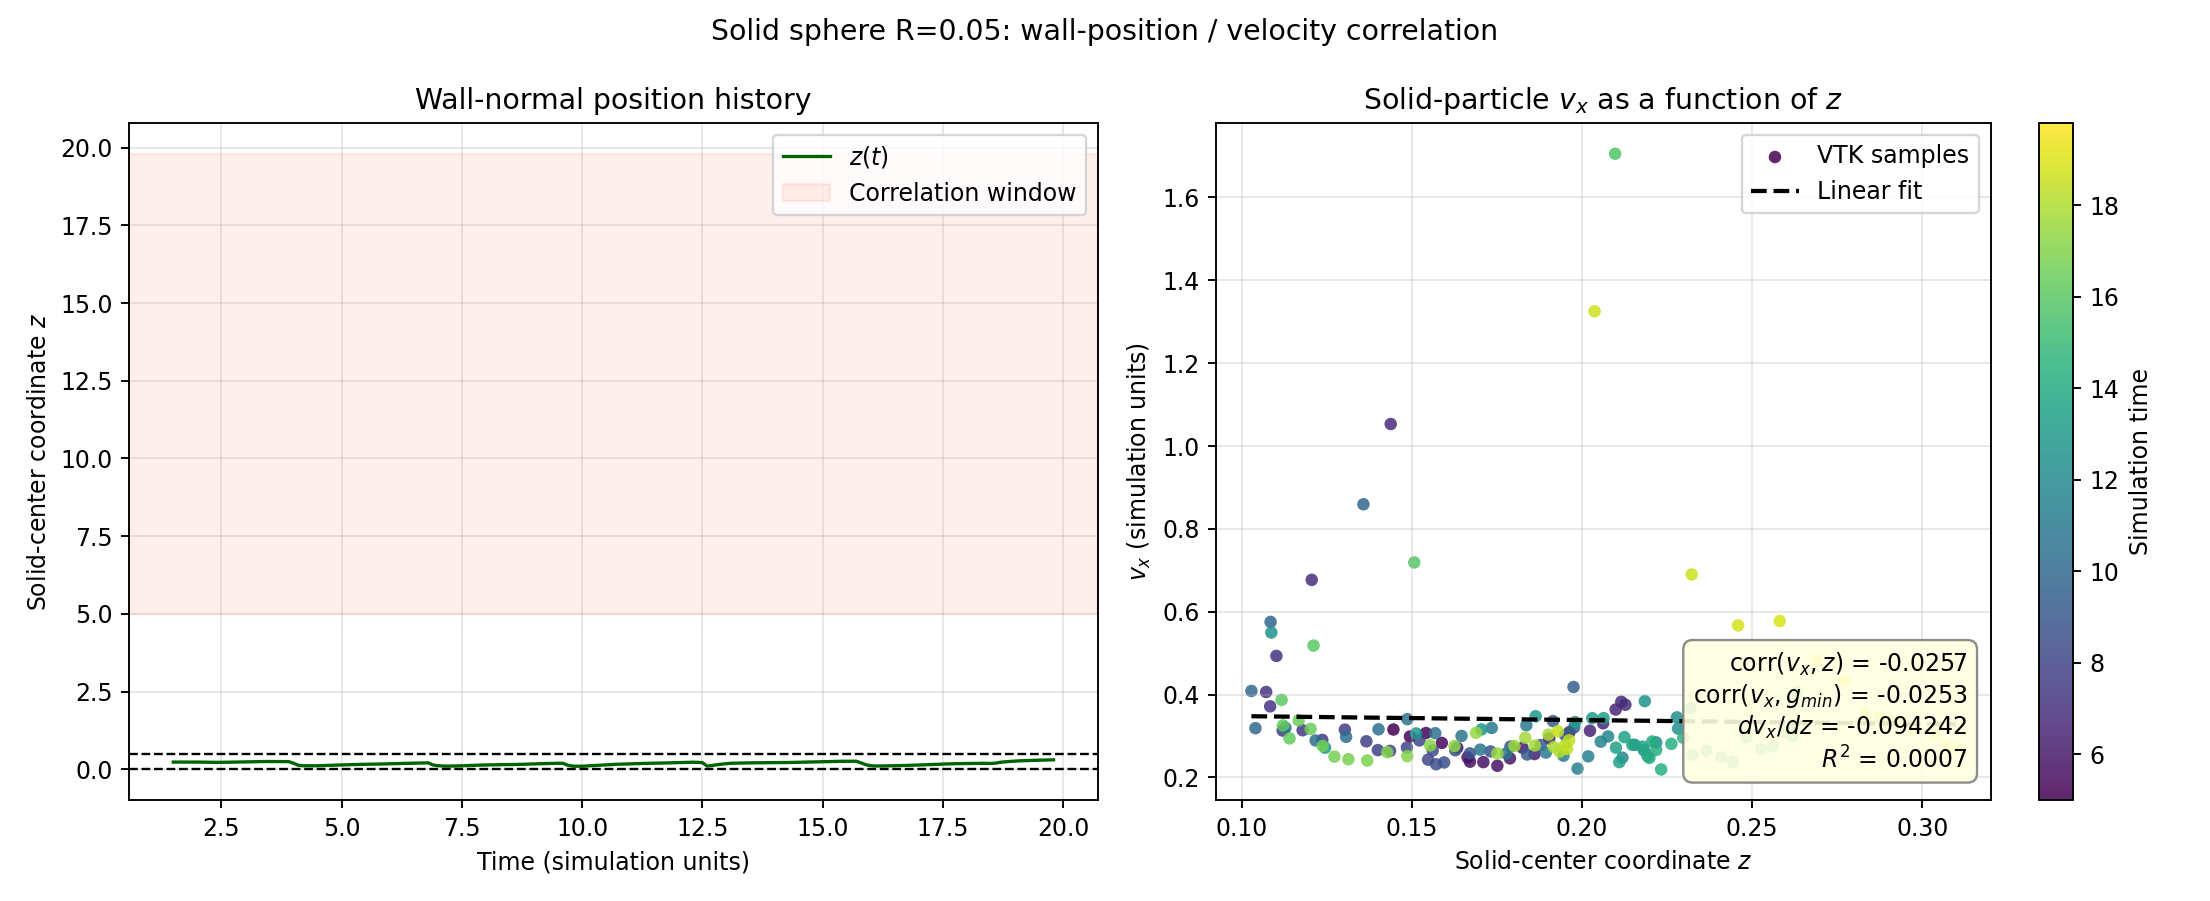

The data file committed next to this chart (first rows):
time, x, y, z, vx, vy, vz, radius, gap_bottom, gap_top, closest_surface_gap, in_correlation_window
1.500000000000000000e+00, 5.090030592540171206e-01, 5.034640583662259861e-01, 2.370587079089572502e-01, 1.490989204155826753e-01, 2.468260085603381487e-03, -4.733512710028953650e-04, 5.000000000000000278e-02, 1.870587079089572335e-01, 2.129412920910427887e-01, 1.870587079089572335e-01, 0.000000000000000000e+00
1.600000000000000089e+00, 5.278150641762784367e-01, 5.033516834465956435e-01, 2.362714649320498406e-01, 2.277872443270006486e-01, -5.030893570632943498e-03, -1.312825267289867599e-02, 5.000000000000000278e-02, 1.862714649320498239e-01, 2.137285350679501428e-01, 1.862714649320498239e-01, 0.000000000000000000e+00
1.700000000000000178e+00, 5.462042226153667190e-01, 5.043008492071364701e-01, 2.356694179059168892e-01, 1.546248975734923203e-01, 1.410573648250290288e-02, 1.412874550423827424e-02, 5.000000000000000278e-02, 1.856694179059169003e-01, 2.143305820940831219e-01, 1.856694179059169003e-01, 0.000000000000000000e+00
1.800000000000000044e+00, 5.633635594315348216e-01, 5.063575933954092001e-01, 2.368452469053348164e-01, 1.460306091633479519e-01, 2.792077924548713730e-02, -5.674034311516282063e-03, 5.000000000000000278e-02, 1.868452469053348275e-01, 2.131547530946651947e-01, 1.868452469053348275e-01, 0.000000000000000000e+00
1.900000000000000133e+00, 5.772104668647686232e-01, 5.074485951070069056e-01, 2.378462414576224260e-01, 1.526590083008191601e-01, 1.524313522471500322e-02, 2.180345482353395967e-02, 5.000000000000000278e-02, 1.878462414576224093e-01, 2.121537585423775574e-01, 1.878462414576224093e-01, 0.000000000000000000e+00
2.000000000000000000e+00, 5.913032711975441114e-01, 5.083767827847700538e-01, 2.362759521700813214e-01, 1.285970817036874714e-01, 1.365959494005530850e-02, -3.504360388993003200e-02, 5.000000000000000278e-02, 1.862759521700813048e-01, 2.137240478299186619e-01, 1.862759521700813048e-01, 0.000000000000000000e+00
2.100000000000000089e+00, 6.046457345151743379e-01, 5.082532602734882721e-01, 2.335611911388691952e-01, 1.356411883879784230e-01, -9.981224843513179790e-03, -2.525809005046058056e-02, 5.000000000000000278e-02, 1.835611911388692064e-01, 2.164388088611308159e-01, 1.835611911388692064e-01, 0.000000000000000000e+00
2.200000000000000178e+00, 6.201394686812917723e-01, 5.075715305129619992e-01, 2.320248327717210068e-01, 1.786046250909620881e-01, -7.610372919767119035e-03, -1.198614500872158262e-02, 5.000000000000000278e-02, 1.820248327717209902e-01, 2.179751672282789765e-01, 1.820248327717209902e-01, 0.000000000000000000e+00
2.300000000000000266e+00, 6.369117003769262375e-01, 5.072336436885451771e-01, 2.299746817459450976e-01, 1.861329723421037696e-01, -1.488128087808368583e-02, -1.637733012428704144e-02, 5.000000000000000278e-02, 1.799746817459451087e-01, 2.200253182540549135e-01, 1.799746817459451087e-01, 0.000000000000000000e+00
2.400000000000000355e+00, 6.563216304966330572e-01, 5.066299309737090084e-01, 2.280208490616245087e-01, 1.999750250571280252e-01, -8.193559550154828376e-04, -2.319035367064641376e-02, 5.000000000000000278e-02, 1.780208490616245198e-01, 2.219791509383755024e-01, 1.780208490616245198e-01, 0.000000000000000000e+00
2.500000000000000000e+00, 6.736002239855803930e-01, 5.082768991665984615e-01, 2.280607323064434699e-01, 1.662074980920879019e-01, 2.742159301805707772e-02, 9.629674080571404976e-03, 5.000000000000000278e-02, 1.780607323064434810e-01, 2.219392676935565412e-01, 1.780607323064434810e-01, 0.000000000000000000e+00
2.600000000000000089e+00, 6.909693371093900138e-01, 5.104630588618566112e-01, 2.308939488466616452e-01, 1.779311680505242244e-01, 2.130455527365868532e-02, 3.370546460516709447e-02, 5.000000000000000278e-02, 1.808939488466616563e-01, 2.191060511533383659e-01, 1.808939488466616563e-01, 0.000000000000000000e+00
2.700000000000000178e+00, 7.099667118736558979e-01, 5.103347291173220279e-01, 2.352935616044423417e-01, 1.965871727487227272e-01, -1.393808012764185741e-02, 4.783441198599160810e-02, 5.000000000000000278e-02, 1.852935616044423250e-01, 2.147064383955576417e-01, 1.852935616044423250e-01, 0.000000000000000000e+00
2.800000000000000266e+00, 7.282726376008648028e-01, 5.103123236225269865e-01, 2.375384970021116038e-01, 1.914944848394202481e-01, 1.281528042343494170e-02, 2.655712928227786651e-02, 5.000000000000000278e-02, 1.875384970021116149e-01, 2.124615029978884073e-01, 1.875384970021116149e-01, 0.000000000000000000e+00
2.900000000000000355e+00, 7.479019272902487359e-01, 5.123624081191084922e-01, 2.391940414472695231e-01, 1.746990787290522429e-01, 8.473814663005601461e-03, 1.586517870048705786e-02, 5.000000000000000278e-02, 1.891940414472695342e-01, 2.108059585527304880e-01, 1.891940414472695342e-01, 0.000000000000000000e+00
3.000000000000000000e+00, 7.641375335032178917e-01, 5.145784432450237755e-01, 2.423014703351527577e-01, 1.699633877114695990e-01, 3.443823111938255216e-02, 3.799444198597926731e-02, 5.000000000000000278e-02, 1.923014703351527688e-01, 2.076985296648472534e-01, 1.923014703351527688e-01, 0.000000000000000000e+00
3.100000000000000089e+00, 7.811633045754328153e-01, 5.165880411371884806e-01, 2.450279876478902996e-01, 1.795478916306110506e-01, 7.841192641024159402e-03, 3.227106694082363531e-02, 5.000000000000000278e-02, 1.950279876478903107e-01, 2.049720123521097115e-01, 1.950279876478903107e-01, 0.000000000000000000e+00
3.200000000000000178e+00, 8.010303439699417716e-01, 5.166929420017684071e-01, 2.494190263235311344e-01, 2.225395053848570892e-01, -7.184024231926268780e-03, 5.345449248153484600e-02, 5.000000000000000278e-02, 1.994190263235311456e-01, 2.005809736764688767e-01, 1.994190263235311456e-01, 0.000000000000000000e+00
3.300000000000000266e+00, 8.248271225473730039e-01, 5.150123452060011431e-01, 2.537372612636343283e-01, 2.375683566475046971e-01, -1.655506611153172158e-02, 3.399912043700526604e-02, 5.000000000000000278e-02, 2.037372612636343394e-01, 1.962627387363656828e-01, 1.962627387363656828e-01, 0.000000000000000000e+00
3.400000000000000355e+00, 8.501562202451384831e-01, 5.133564355996331763e-01, 2.553308696503181485e-01, 2.697733458635256931e-01, -1.528625192098528873e-02, 1.049405012609201486e-02, 5.000000000000000278e-02, 2.053308696503181596e-01, 1.946691303496818626e-01, 1.946691303496818626e-01, 0.000000000000000000e+00
3.500000000000000000e+00, 8.759096800331886978e-01, 5.135936172265864741e-01, 2.550647242797964842e-01, 2.721336149575835917e-01, 2.720532786980743925e-02, 1.063700862402567650e-03, 5.000000000000000278e-02, 2.050647242797964953e-01, 1.949352757202035269e-01, 1.949352757202035269e-01, 0.000000000000000000e+00
3.600000000000000089e+00, 9.008179240802119958e-01, 5.129059509753756130e-01, 2.557336772277212233e-01, 2.262066098534366576e-01, -1.141151566454796581e-02, 8.580299230331642213e-03, 5.000000000000000278e-02, 2.057336772277212344e-01, 1.942663227722787878e-01, 1.942663227722787878e-01, 0.000000000000000000e+00
3.700000000000000178e+00, 9.229920346349521632e-01, 5.120161859988283659e-01, 2.558187141057392533e-01, 2.244467893065243413e-01, 1.475976237502227284e-02, -1.547905761078537633e-02, 5.000000000000000278e-02, 2.058187141057392644e-01, 1.941812858942607578e-01, 1.941812858942607578e-01, 0.000000000000000000e+00
3.800000000000000266e+00, 9.478711549834534233e-01, 5.147458507073392475e-01, 2.535851047826561677e-01, 2.898713192863937582e-01, 3.337588695852580084e-02, -1.980092195444941791e-02, 5.000000000000000278e-02, 2.035851047826561788e-01, 1.964148952173438434e-01, 1.964148952173438434e-01, 0.000000000000000000e+00
3.900000000000000355e+00, 9.798867147322634086e-01, 5.178102025369470951e-01, 2.517333006998724310e-01, 3.267313848309025826e-01, 2.291715798860193692e-02, -2.562720895506557378e-02, 5.000000000000000278e-02, 2.017333006998724421e-01, 1.982666993001275801e-01, 1.982666993001275801e-01, 0.000000000000000000e+00
4.000000000000000000e+00, 7.254529052353897445e-02, 5.185259306724948614e-01, 1.984061861971475604e-01, 1.476905059343694093e+00, -8.222473455890959293e-02, -1.271043413284224544e+00, 5.000000000000000278e-02, 1.484061861971475715e-01, 2.515938138028524507e-01, 1.484061861971475715e-01, 0.000000000000000000e+00
4.100000000000000533e+00, 1.509569674862130673e-01, 5.168526985079534564e-01, 1.337420424887711956e-01, 5.931188859451002049e-01, 4.067630550825502428e-02, -3.534534776756874108e-01, 5.000000000000000278e-02, 8.374204248877119283e-02, 3.162579575112288155e-01, 8.374204248877119283e-02, 0.000000000000000000e+00
4.200000000000000178e+00, 1.985654283134038467e-01, 5.189754943046970270e-01, 1.187255136780287906e-01, 4.083787483017832787e-01, -1.389813511516646907e-03, -6.500784349862398503e-06, 5.000000000000000278e-02, 6.872551367802878786e-02, 3.312744863219712066e-01, 6.872551367802878786e-02, 0.000000000000000000e+00
4.299999999999999822e+00, 2.371046770498296818e-01, 5.191220854017336572e-01, 1.178799952986591265e-01, 3.411788039093548441e-01, 8.580291341785169917e-04, 1.613283428178773071e-02, 5.000000000000000278e-02, 6.787999529865912374e-02, 3.321200047013408985e-01, 6.787999529865912374e-02, 0.000000000000000000e+00
4.400000000000000355e+00, 2.723096557786200966e-01, 5.176940602391530977e-01, 1.170484788711889934e-01, 3.776194085490653385e-01, -2.007022448270440879e-02, -7.611752503118174133e-03, 5.000000000000000278e-02, 6.704847887118899064e-02, 3.329515211288110454e-01, 6.704847887118899064e-02, 0.000000000000000000e+00
4.500000000000000000e+00, 3.059453140635522428e-01, 5.164099244690818491e-01, 1.187140053009041601e-01, 3.177173964528935413e-01, -2.642914955949050154e-02, 5.644410046977042794e-02, 5.000000000000000278e-02, 6.871400530090415737e-02, 3.312859946990958648e-01, 6.871400530090415737e-02, 0.000000000000000000e+00
4.600000000000000533e+00, 3.392410767161756491e-01, 5.151670658820608484e-01, 1.243245400707962411e-01, 3.507120656956212446e-01, -2.462735898713098916e-03, 5.758827531303527952e-02, 5.000000000000000278e-02, 7.432454007079623837e-02, 3.256754599292037700e-01, 7.432454007079623837e-02, 0.000000000000000000e+00
4.700000000000000178e+00, 3.743249687476674636e-01, 5.157359666219281102e-01, 1.286120406939100236e-01, 3.575037980733558607e-01, 8.828777410106370196e-03, 4.117002901586973990e-02, 5.000000000000000278e-02, 7.861204069391002081e-02, 3.213879593060899875e-01, 7.861204069391002081e-02, 0.000000000000000000e+00
4.800000000000000711e+00, 4.063654368307940690e-01, 5.170483677428459046e-01, 1.332556645068525003e-01, 3.048848051095330858e-01, 1.188420076054649312e-02, 4.241261346809804128e-02, 5.000000000000000278e-02, 8.325566450685249753e-02, 3.167443354931475108e-01, 8.325566450685249753e-02, 0.000000000000000000e+00
4.900000000000000355e+00, 4.365656190635929801e-01, 5.184265537560176496e-01, 1.389766696142093472e-01, 3.094187648392486834e-01, -2.214948022964829261e-03, 5.506019009268159348e-02, 5.000000000000000278e-02, 8.897666961420934439e-02, 3.110233303857906639e-01, 8.897666961420934439e-02, 0.000000000000000000e+00
5.000000000000000000e+00, 4.683045093529363267e-01, 5.191217201681480597e-01, 1.445319713679500406e-01, 3.154722142858751854e-01, 1.927065021066725128e-02, 5.500102901997099697e-02, 5.000000000000000278e-02, 9.453197136795003785e-02, 3.054680286320499705e-01, 9.453197136795003785e-02, 1.000000000000000000e+00
5.100000000000000533e+00, 4.992401786610823899e-01, 5.208576836819828193e-01, 1.493992761753339948e-01, 2.985759678063937272e-01, 1.225465183781597814e-02, 4.072728517457758352e-02, 5.000000000000000278e-02, 9.939927617533399207e-02, 3.006007238246660163e-01, 9.939927617533399207e-02, 1.000000000000000000e+00
5.200000000000000178e+00, 5.291343750678438873e-01, 5.220484291959639478e-01, 1.540908779571463216e-01, 3.070834037430879571e-01, 1.679336795436128793e-02, 5.138765462248156418e-02, 5.000000000000000278e-02, 1.040908779571463189e-01, 2.959091220428536895e-01, 1.040908779571463189e-01, 1.000000000000000000e+00
5.300000000000000711e+00, 5.602971236415565937e-01, 5.239462028230231772e-01, 1.587604384253131218e-01, 2.831228661272182090e-01, 2.108295030529854300e-03, 4.338791998463932542e-02, 5.000000000000000278e-02, 1.087604384253131190e-01, 2.912395615746868893e-01, 1.087604384253131190e-01, 1.000000000000000000e+00
5.400000000000000355e+00, 5.888595998936146936e-01, 5.248891139424637364e-01, 1.632808684941737531e-01, 2.714664387127255218e-01, 1.606952428598925828e-02, 3.580338545967393787e-02, 5.000000000000000278e-02, 1.132808684941737504e-01, 2.867191315058262302e-01, 1.132808684941737504e-01, 1.000000000000000000e+00
5.500000000000000000e+00, 6.164660079332729969e-01, 5.261872746451266014e-01, 1.663254793362895778e-01, 2.482660145970360388e-01, 1.748535544266468763e-03, 4.150299901423267282e-03, 5.000000000000000278e-02, 1.163254793362895750e-01, 2.836745206637104055e-01, 1.163254793362895750e-01, 1.000000000000000000e+00
5.600000000000000533e+00, 6.416466515989805997e-01, 5.259835556472011175e-01, 1.670388908018685115e-01, 2.378323610777355324e-01, -1.284497315740832681e-03, 3.704108723170562723e-02, 5.000000000000000278e-02, 1.170388908018685087e-01, 2.829611091981314996e-01, 1.170388908018685087e-01, 1.000000000000000000e+00
5.700000000000000178e+00, 6.675415230913149811e-01, 5.258393041200155604e-01, 1.709680686578470832e-01, 2.367745104639017439e-01, 9.817626012010343545e-03, 4.115600581902447569e-02, 5.000000000000000278e-02, 1.209680686578470804e-01, 2.790319313421529279e-01, 1.209680686578470804e-01, 1.000000000000000000e+00
5.800000000000000711e+00, 6.922798497282317554e-01, 5.267223354569896543e-01, 1.750770191647972318e-01, 2.279743667694012210e-01, -9.727590793067206892e-03, 3.890482400114104317e-02, 5.000000000000000278e-02, 1.250770191647972429e-01, 2.749229808352027793e-01, 1.250770191647972429e-01, 1.000000000000000000e+00
5.900000000000000355e+00, 7.158851559818502075e-01, 5.254009013617264578e-01, 1.787983561116709974e-01, 2.458943413908844799e-01, -1.417902437726053025e-02, 3.827170627077604997e-02, 5.000000000000000278e-02, 1.287983561116710085e-01, 2.712016438883290137e-01, 1.287983561116710085e-01, 1.000000000000000000e+00
6.000000000000000000e+00, 7.431113031909211131e-01, 5.237890999255984115e-01, 1.824362940804129807e-01, 2.716080516473061701e-01, -1.435263963489682298e-02, 3.214120561394499809e-02, 5.000000000000000278e-02, 1.324362940804129640e-01, 2.675637059195870582e-01, 1.324362940804129640e-01, 1.000000000000000000e+00
6.100000000000000533e+00, 7.688747658075203439e-01, 5.227378472540977761e-01, 1.860005293059275588e-01, 2.562392482673895855e-01, -1.072192877587242396e-02, 3.454962289973660672e-02, 5.000000000000000278e-02, 1.360005293059275422e-01, 2.639994706940724245e-01, 1.360005293059275422e-01, 1.000000000000000000e+00
6.200000000000000178e+00, 7.970309644048763076e-01, 5.227904612290256159e-01, 1.903207187589089633e-01, 2.937296756638265727e-01, -2.782296462888111162e-03, 5.437481737588188008e-02, 5.000000000000000278e-02, 1.403207187589089466e-01, 2.596792812410910201e-01, 1.403207187589089466e-01, 1.000000000000000000e+00
6.300000000000000711e+00, 8.281854774971513233e-01, 5.230976875421365913e-01, 1.962605470464301449e-01, 3.090676254627859332e-01, -5.929618817332381027e-04, 6.585702405439079754e-02, 5.000000000000000278e-02, 1.462605470464301560e-01, 2.537394529535698662e-01, 1.462605470464301560e-01, 1.000000000000000000e+00
6.400000000000000355e+00, 8.588999796793193031e-01, 5.219896266157322273e-01, 2.023119142848758822e-01, 3.125249412264267668e-01, -1.361452492460167064e-02, 4.635793599479828137e-02, 5.000000000000000278e-02, 1.523119142848758933e-01, 2.476880857151241289e-01, 1.523119142848758933e-01, 1.000000000000000000e+00
6.500000000000000000e+00, 8.899460060014237062e-01, 5.197812174897747939e-01, 2.061701415765118672e-01, 3.305185790047415195e-01, -2.554182377157461145e-02, 4.259660268876283573e-02, 5.000000000000000278e-02, 1.561701415765118783e-01, 2.438298584234881439e-01, 1.561701415765118783e-01, 1.000000000000000000e+00
6.600000000000000533e+00, 9.237823065646895149e-01, 5.182236326078867306e-01, 2.098521678450090966e-01, 3.637343917879458099e-01, -1.289843368350872092e-02, 3.425916462661252743e-02, 5.000000000000000278e-02, 1.598521678450091077e-01, 2.401478321549909145e-01, 1.598521678450091077e-01, 1.000000000000000000e+00
6.700000000000000178e+00, 9.586324835853505810e-01, 5.177546697565865719e-01, 2.115053153920002649e-01, 3.825102039013079103e-01, -5.826079929958026017e-03, 8.186087408010581795e-03, 5.000000000000000278e-02, 1.615053153920002482e-01, 2.384946846079997740e-01, 1.615053153920002482e-01, 1.000000000000000000e+00
6.800000000000000711e+00, 9.971886904519859929e-01, 5.187103284330090158e-01, 2.127148588210063251e-01, 3.753293450002514464e-01, -3.089938746747297044e-02, 2.068155404790701993e-02, 5.000000000000000278e-02, 1.627148588210063362e-01, 2.372851411789936860e-01, 1.627148588210063362e-01, 1.000000000000000000e+00
6.900000000000000355e+00, 1.316259242524919215e-01, 4.625880398922723180e-01, 1.437439692465761198e-01, 1.053040013972903477e+00, -5.167185682324032525e-01, -3.516424164669890717e-01, 5.000000000000000278e-02, 9.374396924657611707e-02, 3.062560307534238913e-01, 9.374396924657611707e-02, 1.000000000000000000e+00
7.000000000000000000e+00, 2.146549092772484513e-01, 4.291642556511723328e-01, 1.205160439702769731e-01, 6.768638941455330515e-01, -2.383653447506516865e-01, -1.652572314149753918e-01, 5.000000000000000278e-02, 7.051604397027697035e-02, 3.294839560297230241e-01, 7.051604397027697035e-02, 1.000000000000000000e+00
7.100000000000000533e+00, 2.704666101349494367e-01, 4.125423914702483486e-01, 1.101423757569448270e-01, 4.931964927751466554e-01, -1.340459232331665529e-01, -7.288318833225025661e-02, 5.000000000000000278e-02, 6.014237575694482418e-02, 3.398576242430551564e-01, 6.014237575694482418e-02, 1.000000000000000000e+00
7.200000000000000178e+00, 3.117747590451944717e-01, 4.029585294631590764e-01, 1.071298476472186956e-01, 4.060728004025492832e-01, -7.016684920473641174e-02, -1.757684016393955620e-02, 5.000000000000000278e-02, 5.712984764721869280e-02, 3.428701523527813433e-01, 5.712984764721869280e-02, 1.000000000000000000e+00
7.300000000000000711e+00, 3.481631383794663859e-01, 3.975722618245051132e-01, 1.082979305766609279e-01, 3.714610071813617687e-01, -4.056992202351635685e-02, 2.538633309388910186e-02, 5.000000000000000278e-02, 5.829793057666092515e-02, 3.417020694233390832e-01, 5.829793057666092515e-02, 1.000000000000000000e+00
7.400000000000000355e+00, 3.831287000675555054e-01, 3.945127400344394242e-01, 1.119872567134525543e-01, 3.130693300419600256e-01, -3.128289009582267688e-02, 6.215585205768257154e-02, 5.000000000000000278e-02, 6.198725671345255150e-02, 3.380127432865474568e-01, 6.198725671345255150e-02, 1.000000000000000000e+00
... 124 more rows
